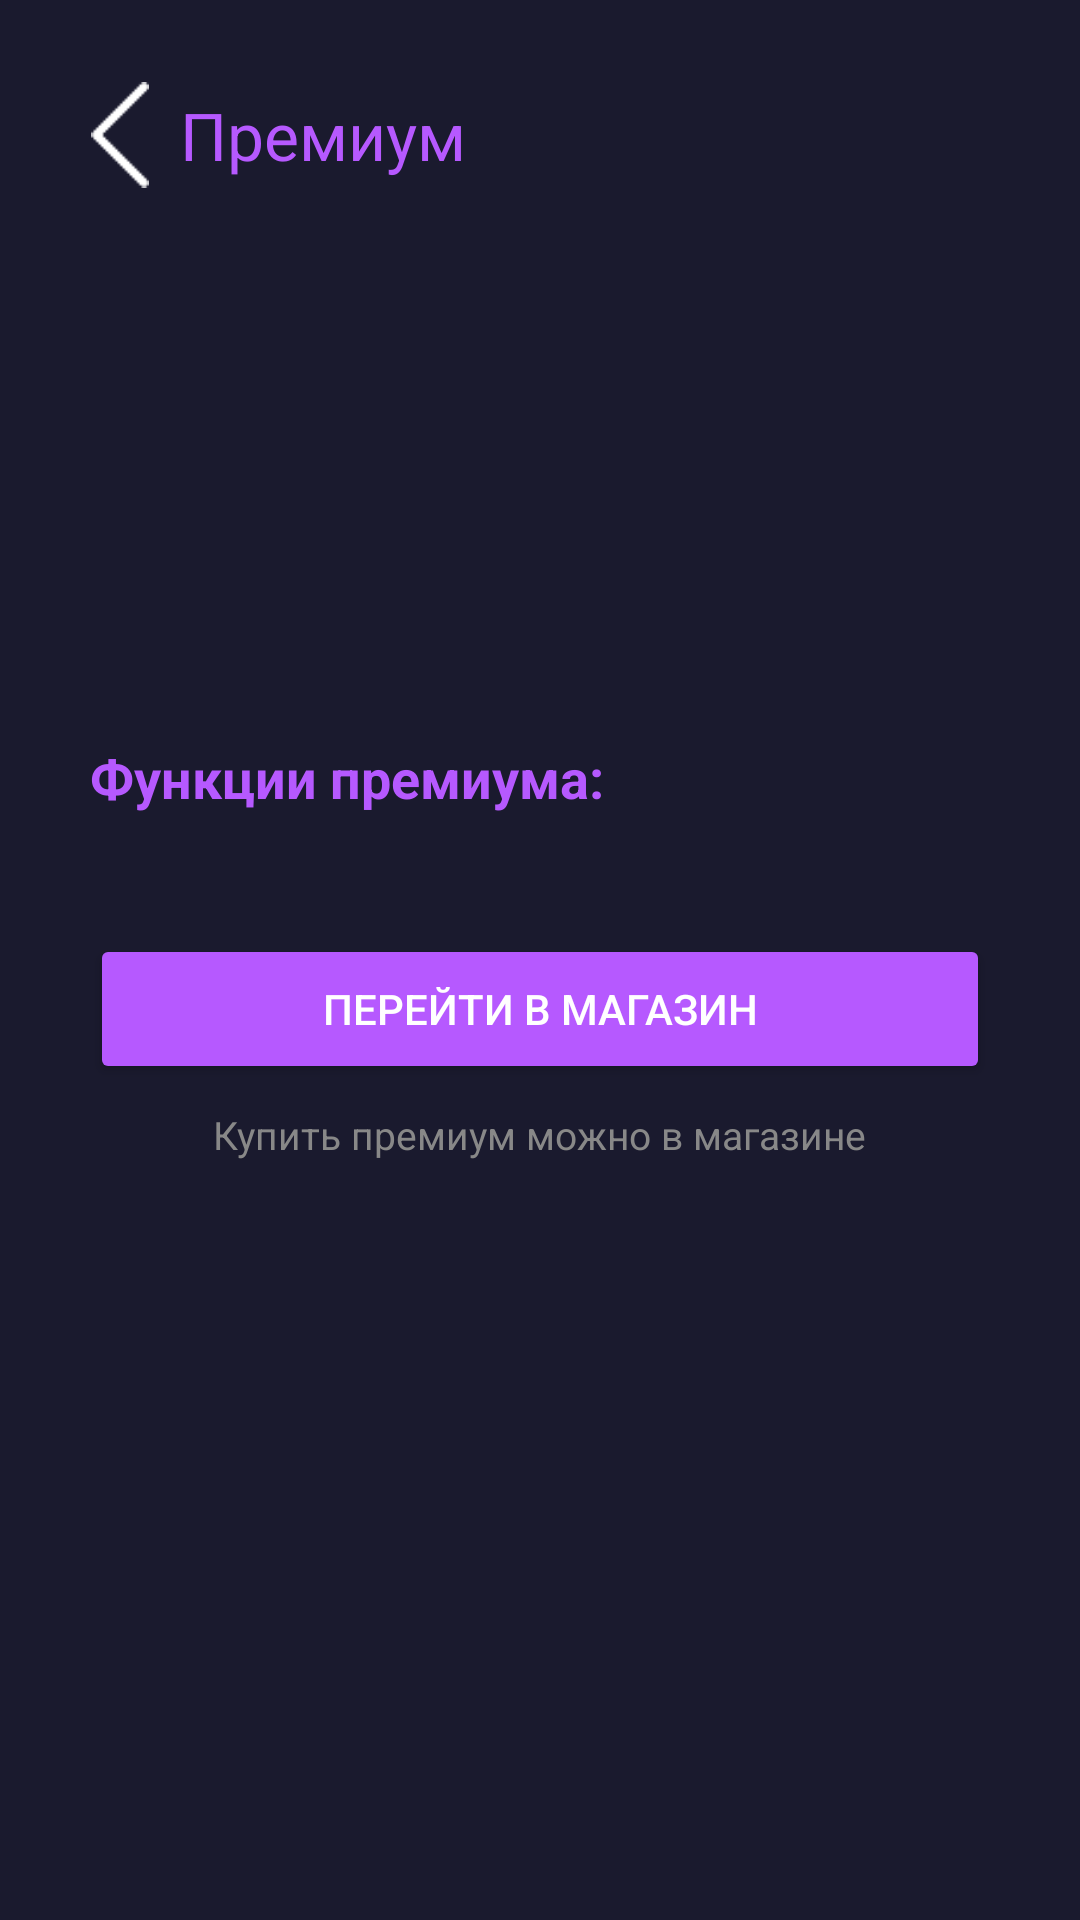

Here is an Android app screen rendered from its layout file. Give the layout XML and the strings, colors and styles it references.
<!-- AndroidManifest.xml: application theme Theme.MashinistGram -->
<!-- res/layout/activity_premium.xml -->
<?xml version="1.0" encoding="utf-8"?>
<LinearLayout xmlns:android="http://schemas.android.com/apk/res/android"
    android:layout_width="match_parent"
    android:layout_height="match_parent"
    android:orientation="vertical"
    android:background="#1A1A2E"
    android:padding="20dp">

    <LinearLayout
        android:layout_width="match_parent"
        android:layout_height="50dp"
        android:orientation="horizontal"
        android:gravity="center_vertical">

        <ImageButton android:id="@+id/backBtn" android:layout_width="40dp" android:layout_height="40dp" android:src="@drawable/back" android:background="#1A1A2E" android:scaleType="centerInside"/>
        <TextView android:layout_width="wrap_content" android:layout_height="wrap_content" android:text="Премиум" android:textSize="22sp" android:textColor="#B659FF"/>
    </LinearLayout>

    <ScrollView android:layout_width="match_parent" android:layout_height="0dp" android:layout_weight="1" android:layout_marginTop="20dp">
        <LinearLayout android:layout_width="match_parent" android:layout_height="wrap_content" android:orientation="vertical" android:gravity="center_horizontal" android:padding="10dp">

            <ImageView android:layout_width="80dp" android:layout_height="80dp" android:src="@drawable/premium_star"/>
            <TextView android:id="@+id/statusTv" android:layout_width="wrap_content" android:layout_height="wrap_content" android:textSize="20sp" android:textColor="#FFFFFF" android:layout_marginTop="15dp" android:gravity="center"/>

            <TextView android:layout_width="match_parent" android:layout_height="wrap_content" android:text="Функции премиума:" android:textSize="18sp" android:textColor="#B659FF" android:layout_marginTop="25dp" android:textStyle="bold"/>

            <LinearLayout android:id="@+id/featuresLayout" android:layout_width="match_parent" android:layout_height="wrap_content" android:orientation="vertical" android:padding="10dp"/>

            <Button android:id="@+id/shopBtn" android:layout_width="match_parent" android:layout_height="50dp" android:text="Перейти в магазин" android:textColor="#FFFFFF" android:backgroundTint="#B659FF" android:layout_marginTop="20dp"/>
            <TextView android:layout_width="wrap_content" android:layout_height="wrap_content" android:text="Купить премиум можно в магазине" android:textColor="#888888" android:textSize="13sp" android:layout_marginTop="8dp"/>

        </LinearLayout>
    </ScrollView>

</LinearLayout>
<!-- resources referenced by this layout -->
<resources>
  <!-- drawable back: png bitmap (drawable, 89272 bytes) -->
  <style name="Theme.MashinistGram" parent="Theme.AppCompat.NoActionBar">
          <item name="android:windowBackground">#1A1A2E</item>
      </style>
</resources>
